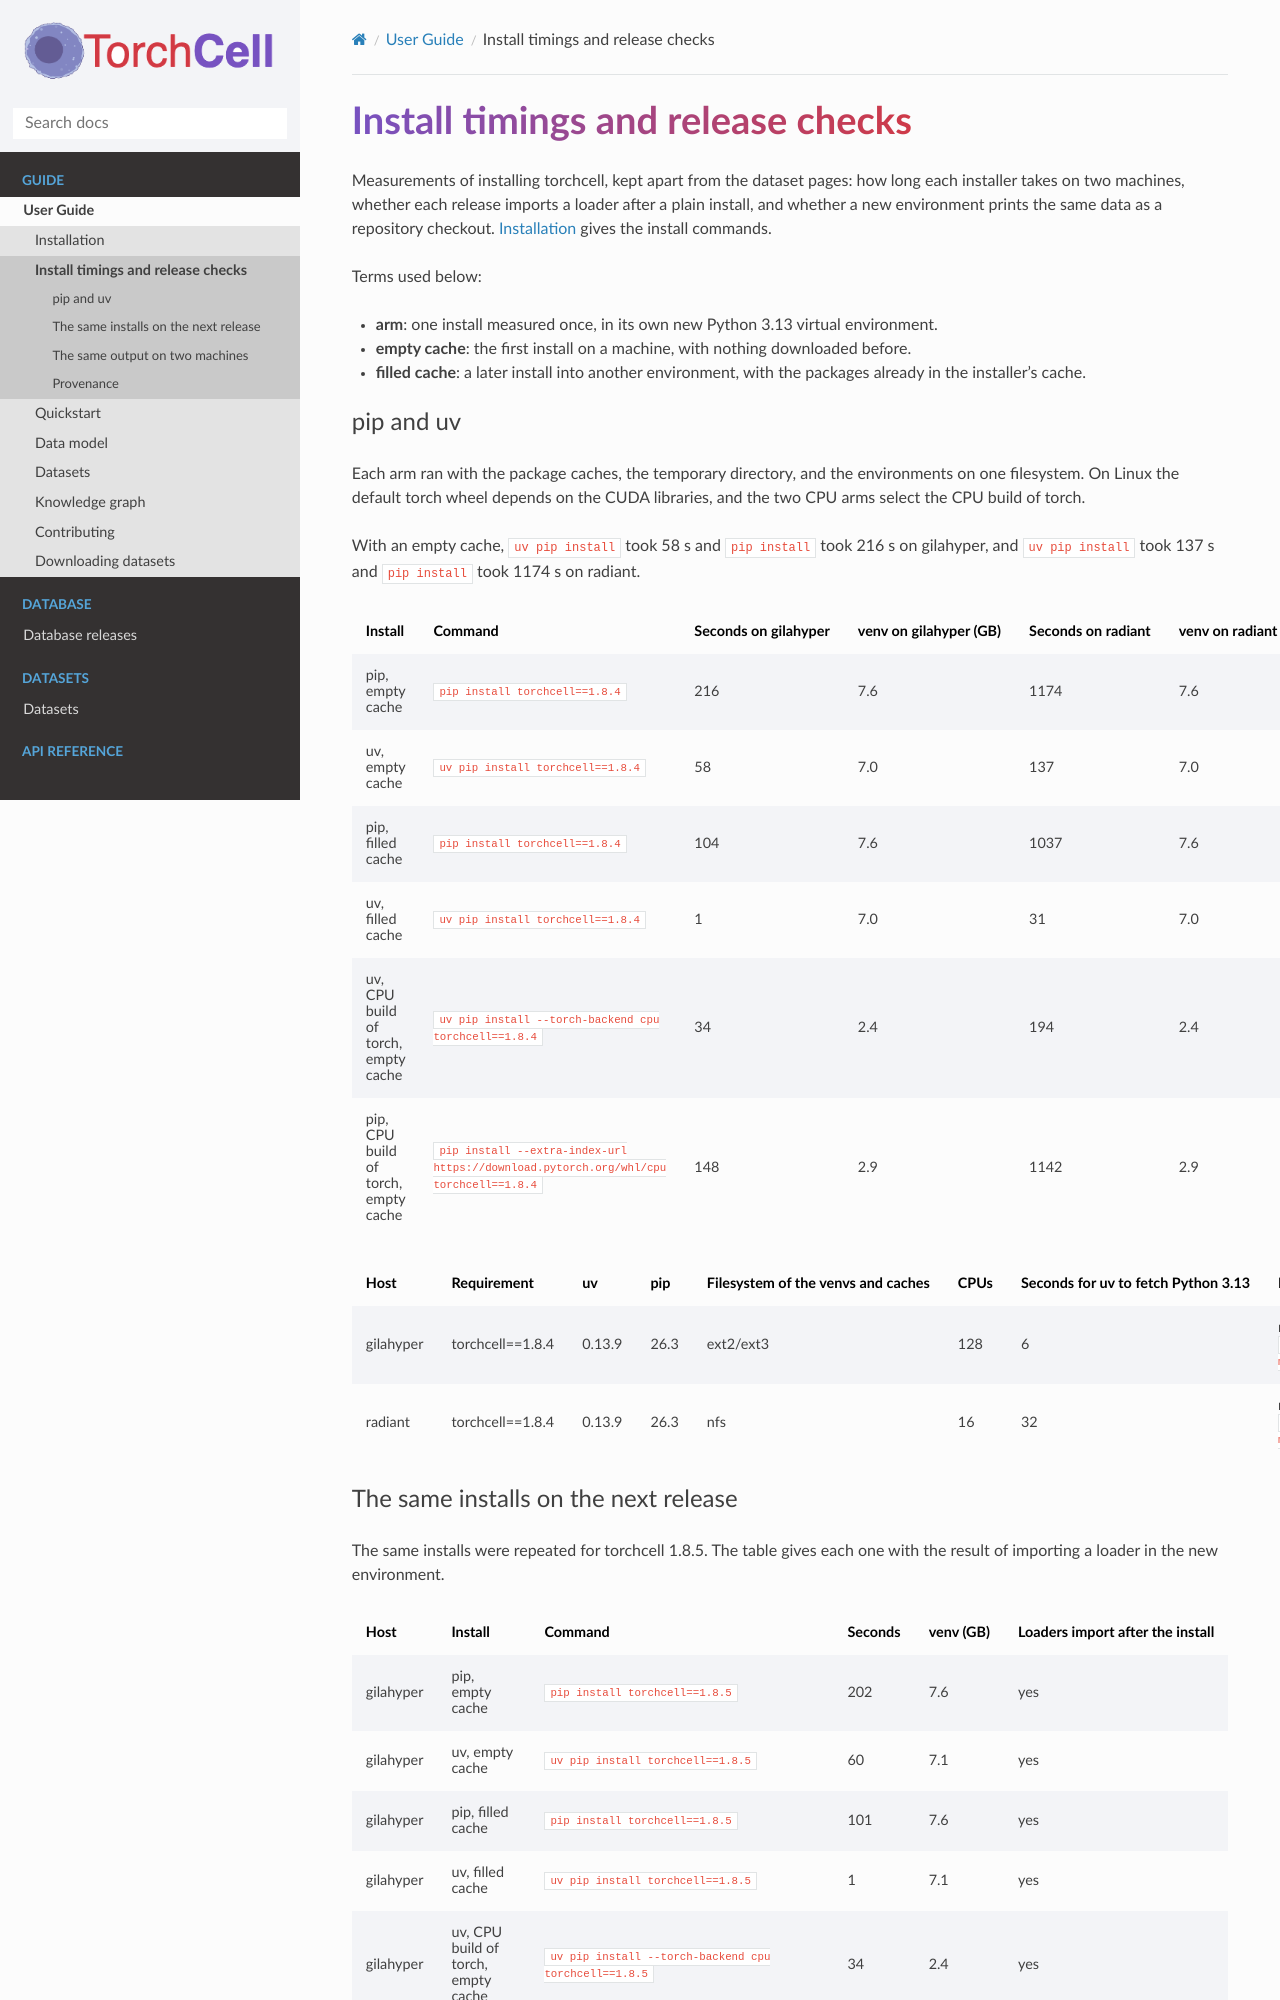

repository: Mjvolk3/torchcell · page: guide/install-timings.html · generator: sphinx

# Install timings and release checks

Measurements of installing torchcell, kept apart from the dataset pages: how long each installer takes on two machines, whether each release imports a loader after a plain install, and whether a new environment prints the same data as a repository checkout. {doc}`installation` gives the install commands.

Terms used below:

- **arm**: one install measured once, in its own new Python 3.13 virtual environment.
- **empty cache**: the first install on a machine, with nothing downloaded before.
- **filled cache**: a later install into another environment, with the packages already in the installer's cache.

## pip and uv

Each arm ran with the package caches, the temporary directory, and the environments on one filesystem. On Linux the default torch wheel depends on the CUDA libraries, and the two CPU arms select the CPU build of torch.

```{include} _generated/install-timings/install_benchmark.md
```
